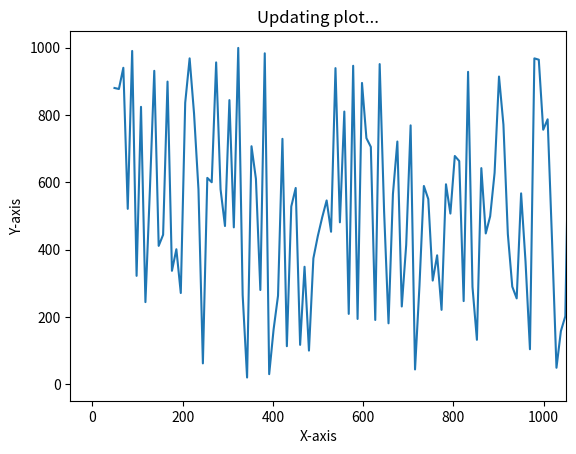

Write Python code to recreate this figure.
from math import pi
import matplotlib.pyplot as plt
import numpy as np
import time

# generating random data values
x = np.linspace(1, 1000, 5000)
y = np.random.randint(1, 1000, 5000)

plt.title("My Graph Title")

# enable interactive mode
plt.ion()

# creating subplot and figure
fig = plt.figure()
ax = fig.add_subplot(111)
line1, = ax.plot(x, y)

# setting labels
plt.xlabel("X-axis")
plt.ylabel("Y-axis")
plt.title("Updating plot...")

# looping
for _ in range(50):

	# updating the value of x and y
	line1.set_xdata(x*_)
	line1.set_ydata(y)

	# re-drawing the figure
	fig.canvas.draw()
	
	# to flush the GUI events
	fig.canvas.flush_events()
	time.sleep(0.1)
